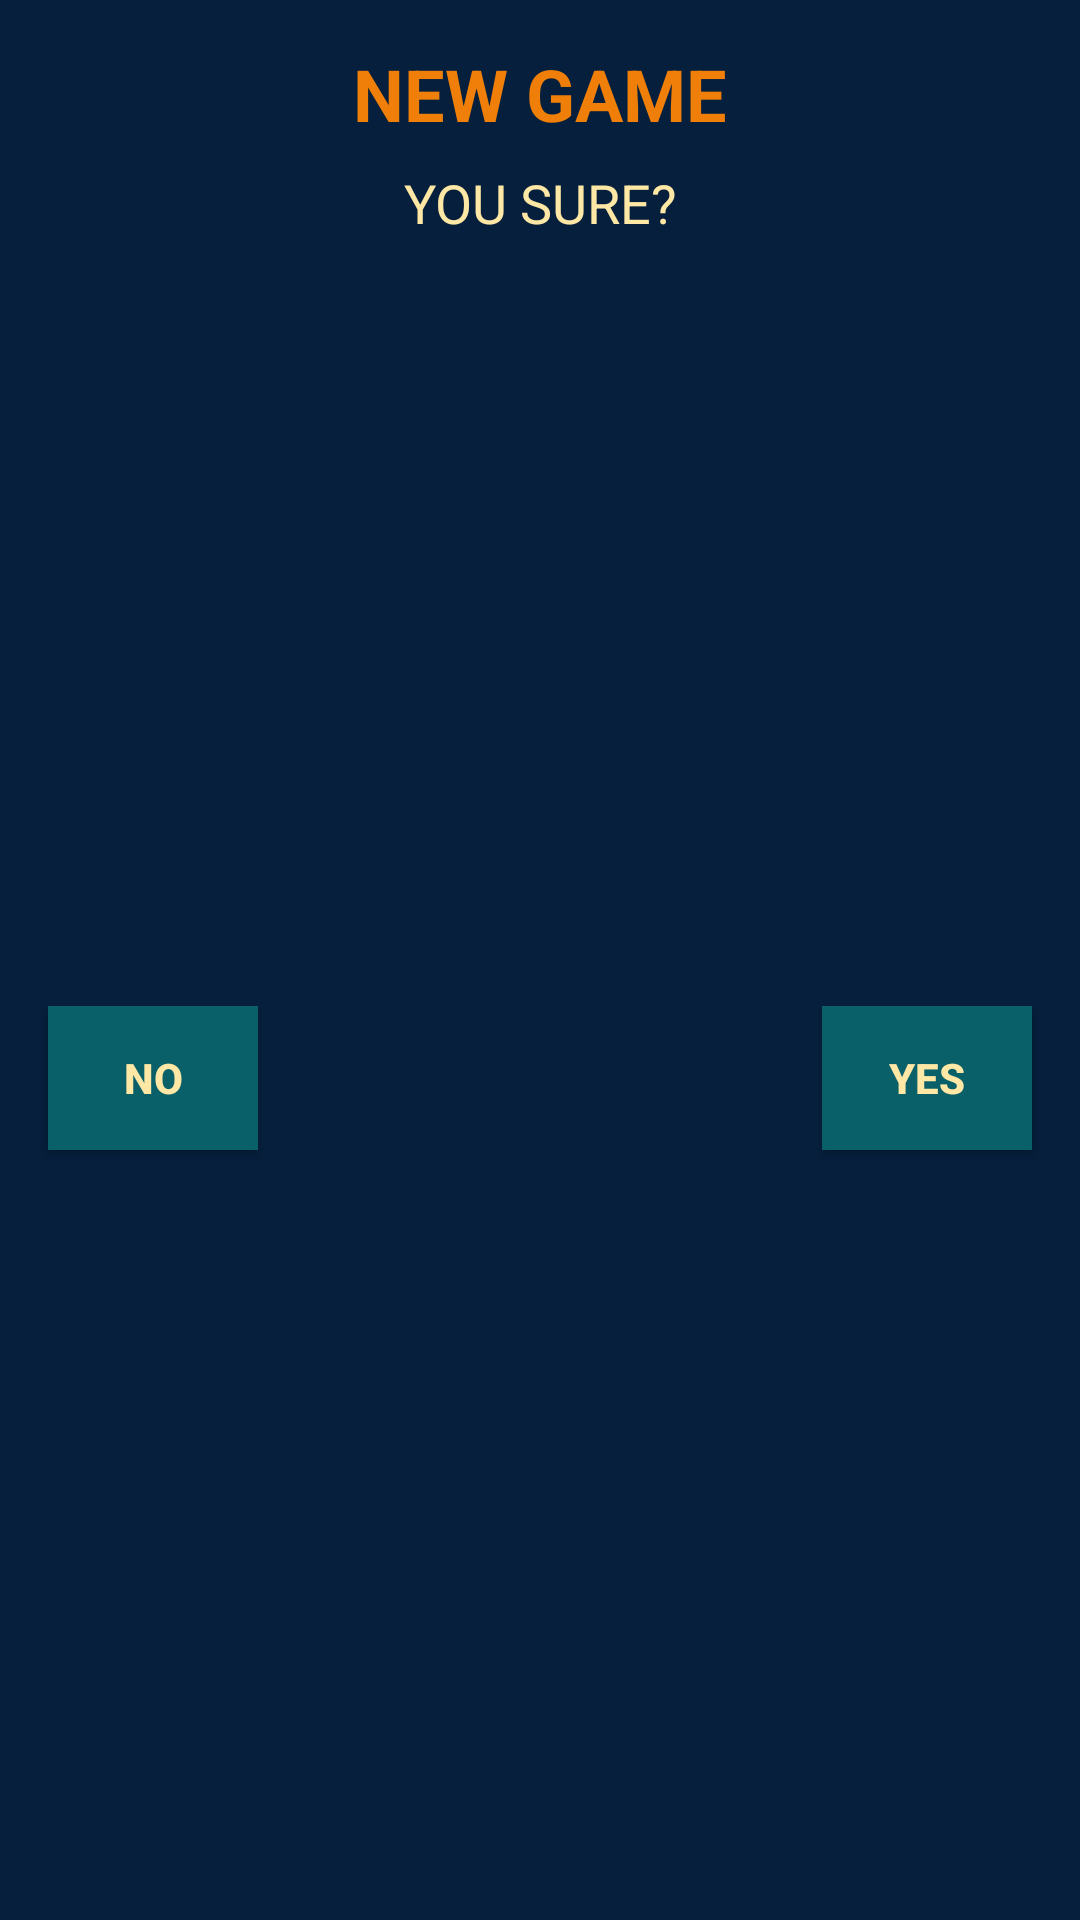

Here is an Android app screen rendered from its layout file. Give the layout XML and the strings, colors and styles it references.
<!-- AndroidManifest.xml: application theme AppTheme -->
<!-- res/layout/dialog.xml -->
<?xml version="1.0" encoding="utf-8"?>
<androidx.constraintlayout.widget.ConstraintLayout xmlns:android="http://schemas.android.com/apk/res/android"
    xmlns:app="http://schemas.android.com/apk/res-auto"
    xmlns:tools="http://schemas.android.com/tools"
    android:id="@+id/dialogCL"
    android:layout_width="300dp"
    android:layout_height="wrap_content"
    android:background="@color/mainback">

    <TextView
        android:id="@+id/TitleTV"
        android:layout_width="match_parent"
        android:layout_height="wrap_content"
        android:layout_marginTop="15dp"
        android:text="NEW GAME"
        android:textAlignment="center"
        android:textColor="@color/textcolor2"
        android:textSize="24dp"
        android:textStyle="bold"
        app:layout_constraintEnd_toEndOf="parent"
        app:layout_constraintStart_toStartOf="parent"
        app:layout_constraintTop_toTopOf="parent" />

    <TextView
        android:id="@+id/MessageTV"
        android:layout_width="match_parent"
        android:layout_height="wrap_content"
        android:layout_marginTop="8dp"
        android:text="YOU SURE?"
        android:textAlignment="center"
        android:textColor="@color/textcolor1"
        android:textSize="18dp"
        app:layout_constraintEnd_toEndOf="parent"
        app:layout_constraintStart_toStartOf="parent"
        app:layout_constraintTop_toBottomOf="@+id/TitleTV" />

    <Button
        android:id="@+id/Leftbtn"
        android:layout_width="70dp"
        android:layout_height="wrap_content"
        android:layout_marginStart="16dp"
        android:layout_marginTop="15dp"
        android:layout_marginBottom="16dp"
        android:background="@color/btnseconary"
        android:text="NO"
        android:textColor="@color/textcolor1"
        android:textSize="14dp"
        android:textStyle="bold"
        app:layout_constraintBottom_toBottomOf="parent"
        app:layout_constraintStart_toStartOf="parent"
        app:layout_constraintTop_toBottomOf="@id/MessageTV" />

    <Button
        android:id="@+id/Centerbtn"
        android:layout_width="70dp"
        android:layout_height="wrap_content"
        android:layout_marginStart="16dp"
        android:layout_marginTop="15dp"
        android:layout_marginEnd="16dp"
        android:layout_marginBottom="16dp"
        android:background="@color/btnseconary"
        android:text="MIDDLE"
        android:textColor="@color/textcolor1"
        android:textSize="14dp"
        android:textStyle="bold"
        android:visibility="invisible"
        app:layout_constraintBottom_toBottomOf="parent"
        app:layout_constraintEnd_toStartOf="@id/Rightbtn"
        app:layout_constraintStart_toEndOf="@id/Leftbtn"
        app:layout_constraintTop_toBottomOf="@id/MessageTV"
        app:layout_constraintVertical_bias="0.51" />

    <Button
        android:id="@+id/Rightbtn"
        android:layout_width="70dp"
        android:layout_height="wrap_content"
        android:layout_marginTop="15dp"
        android:layout_marginEnd="16dp"
        android:layout_marginBottom="16dp"
        android:background="@color/btnseconary"
        android:text="YES"
        android:textColor="@color/textcolor1"
        android:textSize="14dp"
        android:textStyle="bold"
        app:layout_constraintBottom_toBottomOf="parent"
        app:layout_constraintEnd_toEndOf="parent"
        app:layout_constraintTop_toBottomOf="@+id/MessageTV" />

</androidx.constraintlayout.widget.ConstraintLayout>
<!-- resources referenced by this layout -->
<resources>
  <color name="btnseconary">#0A6068</color>
  <color name="mainback">#061F3C</color>
  <color name="textcolor1">#FFE8A5</color>
  <color name="textcolor2">#EF7F08</color>
  <style name="AppTheme" parent="Theme.AppCompat.Light.NoActionBar">
          
          <item name="colorPrimary">@color/colorPrimary</item>
          <item name="colorPrimaryDark">@color/colorPrimaryDark</item>
          <item name="colorAccent">@color/colorAccent</item>
  
          <item name="android:windowBackground">@null</item>
          <item name="android:windowActionBar">false</item>
          <item name="android:windowNoTitle">true</item>
          <item name="android:windowActivityTransitions">true</item>
      </style>
  <color name="colorPrimary">#6200EE</color>
  <color name="colorPrimaryDark">#3700B3</color>
  <color name="colorAccent">#03DAC5</color>
</resources>
